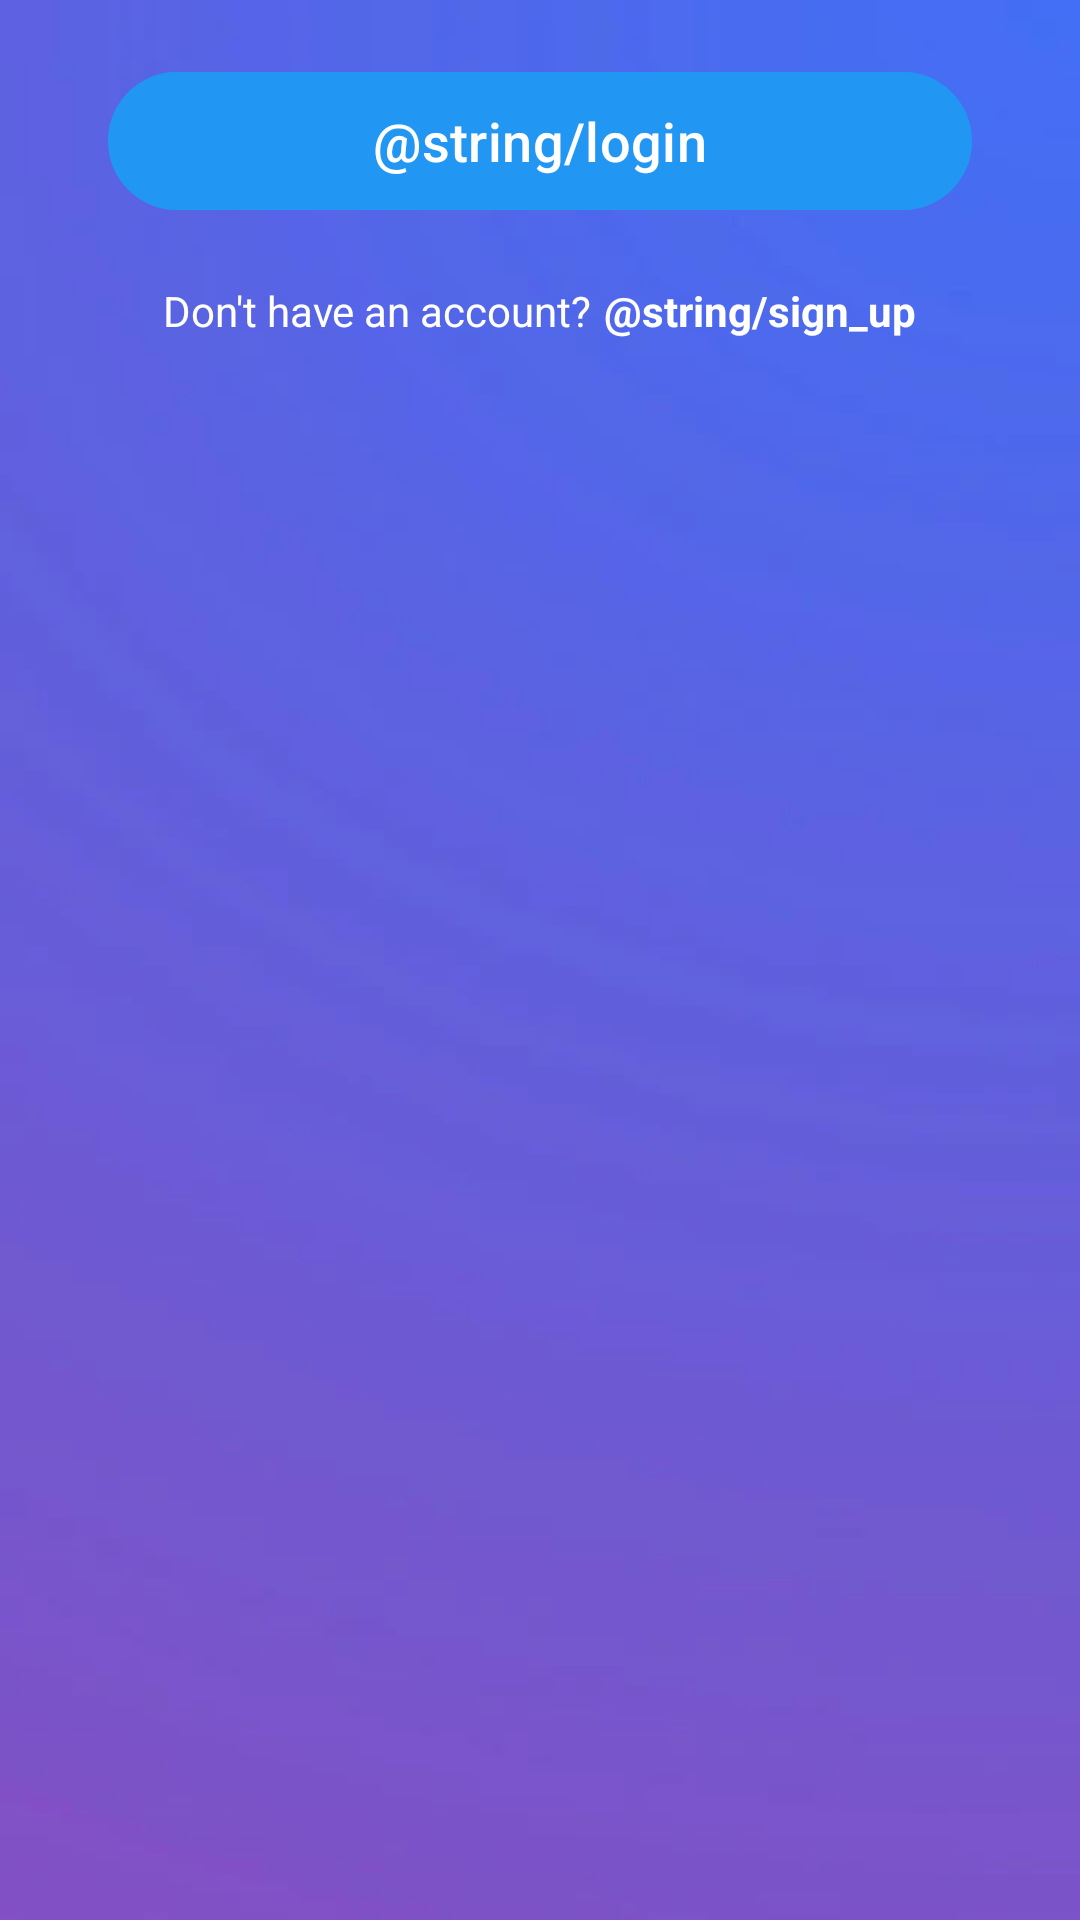

Write the Android layout XML for this screen, with the resource values it uses.
<!-- AndroidManifest.xml: application theme Theme.AndroidChatApp -->
<!-- res/layout/activity_login.xml -->
<?xml version="1.0" encoding="utf-8"?>
<ScrollView xmlns:android="http://schemas.android.com/apk/res/android"
    xmlns:tools="http://schemas.android.com/tools"
    android:layout_width="match_parent"
    android:layout_height="match_parent"
    android:background="@drawable/bg_login_screen"
    tools:context=".ui.activities.LoginActivity">

    <LinearLayout
        android:layout_width="match_parent"
        android:layout_height="wrap_content"
        android:orientation="vertical">

        <LinearLayout
            android:layout_width="match_parent"
            android:layout_height="wrap_content"
            android:orientation="vertical">

            <androidx.viewpager2.widget.ViewPager2
                android:id="@+id/vp2Slide"
                android:layout_width="match_parent"
                android:layout_height="wrap_content" />

            <LinearLayout
                android:id="@+id/indicatorContainer"
                android:layout_width="match_parent"
                android:layout_height="wrap_content"
                android:gravity="center"
                android:orientation="horizontal" />

        </LinearLayout>

        <LinearLayout
            android:layout_width="match_parent"
            android:layout_height="wrap_content"
            android:layout_marginVertical="20dp"
            android:gravity="center"
            android:weightSum="10">

            <com.google.android.material.button.MaterialButton
                android:layout_width="0dp"
                android:layout_height="wrap_content"
                android:layout_weight="8"
                android:backgroundTint="@color/blue"
                android:minHeight="@dimen/login_btn_min_height"
                android:onClick="navigateToSignInScreen"
                android:text="@string/login"
                android:textColor="@color/white"
                android:textSize="@dimen/login_btn_text_size" />
        </LinearLayout>

        <LinearLayout
            android:layout_width="match_parent"
            android:layout_height="wrap_content"
            android:gravity="center"
            android:orientation="horizontal">

            <TextView
                android:layout_width="wrap_content"
                android:layout_height="wrap_content"
                android:text="@string/no_account"
                android:textColor="@color/white"
                android:textSize="14sp" />

            <TextView
                android:layout_width="wrap_content"
                android:layout_height="wrap_content"
                android:layout_marginStart="4dp"
                android:onClick="navigateToSignInScreen"
                android:text="@string/sign_up"
                android:textColor="@color/white"
                android:textSize="14sp"
                android:textStyle="bold" />
        </LinearLayout>

    </LinearLayout>
</ScrollView>
<!-- resources referenced by this layout -->
<resources>
  <color name="blue">#2196F3</color>
  <color name="white">#FFFFFFFF</color>
  <dimen name="login_btn_min_height">54dp</dimen>
  <dimen name="login_btn_text_size">18sp</dimen>
  <!-- drawable bg_login_screen: webp bitmap (drawable, 3446 bytes) -->
  <string name="no_account">Don\'t have an account?</string>
  <style name="Theme.AndroidChatApp" parent="Base.Theme.AndroidChatApp" />
  <style name="Base.Theme.AndroidChatApp" parent="Theme.Material3.DayNight.NoActionBar">
          
          
          <item name="colorPrimaryDark">@color/blue</item>
          <item name="colorPrimary">@color/blue</item>
      </style>
</resources>
